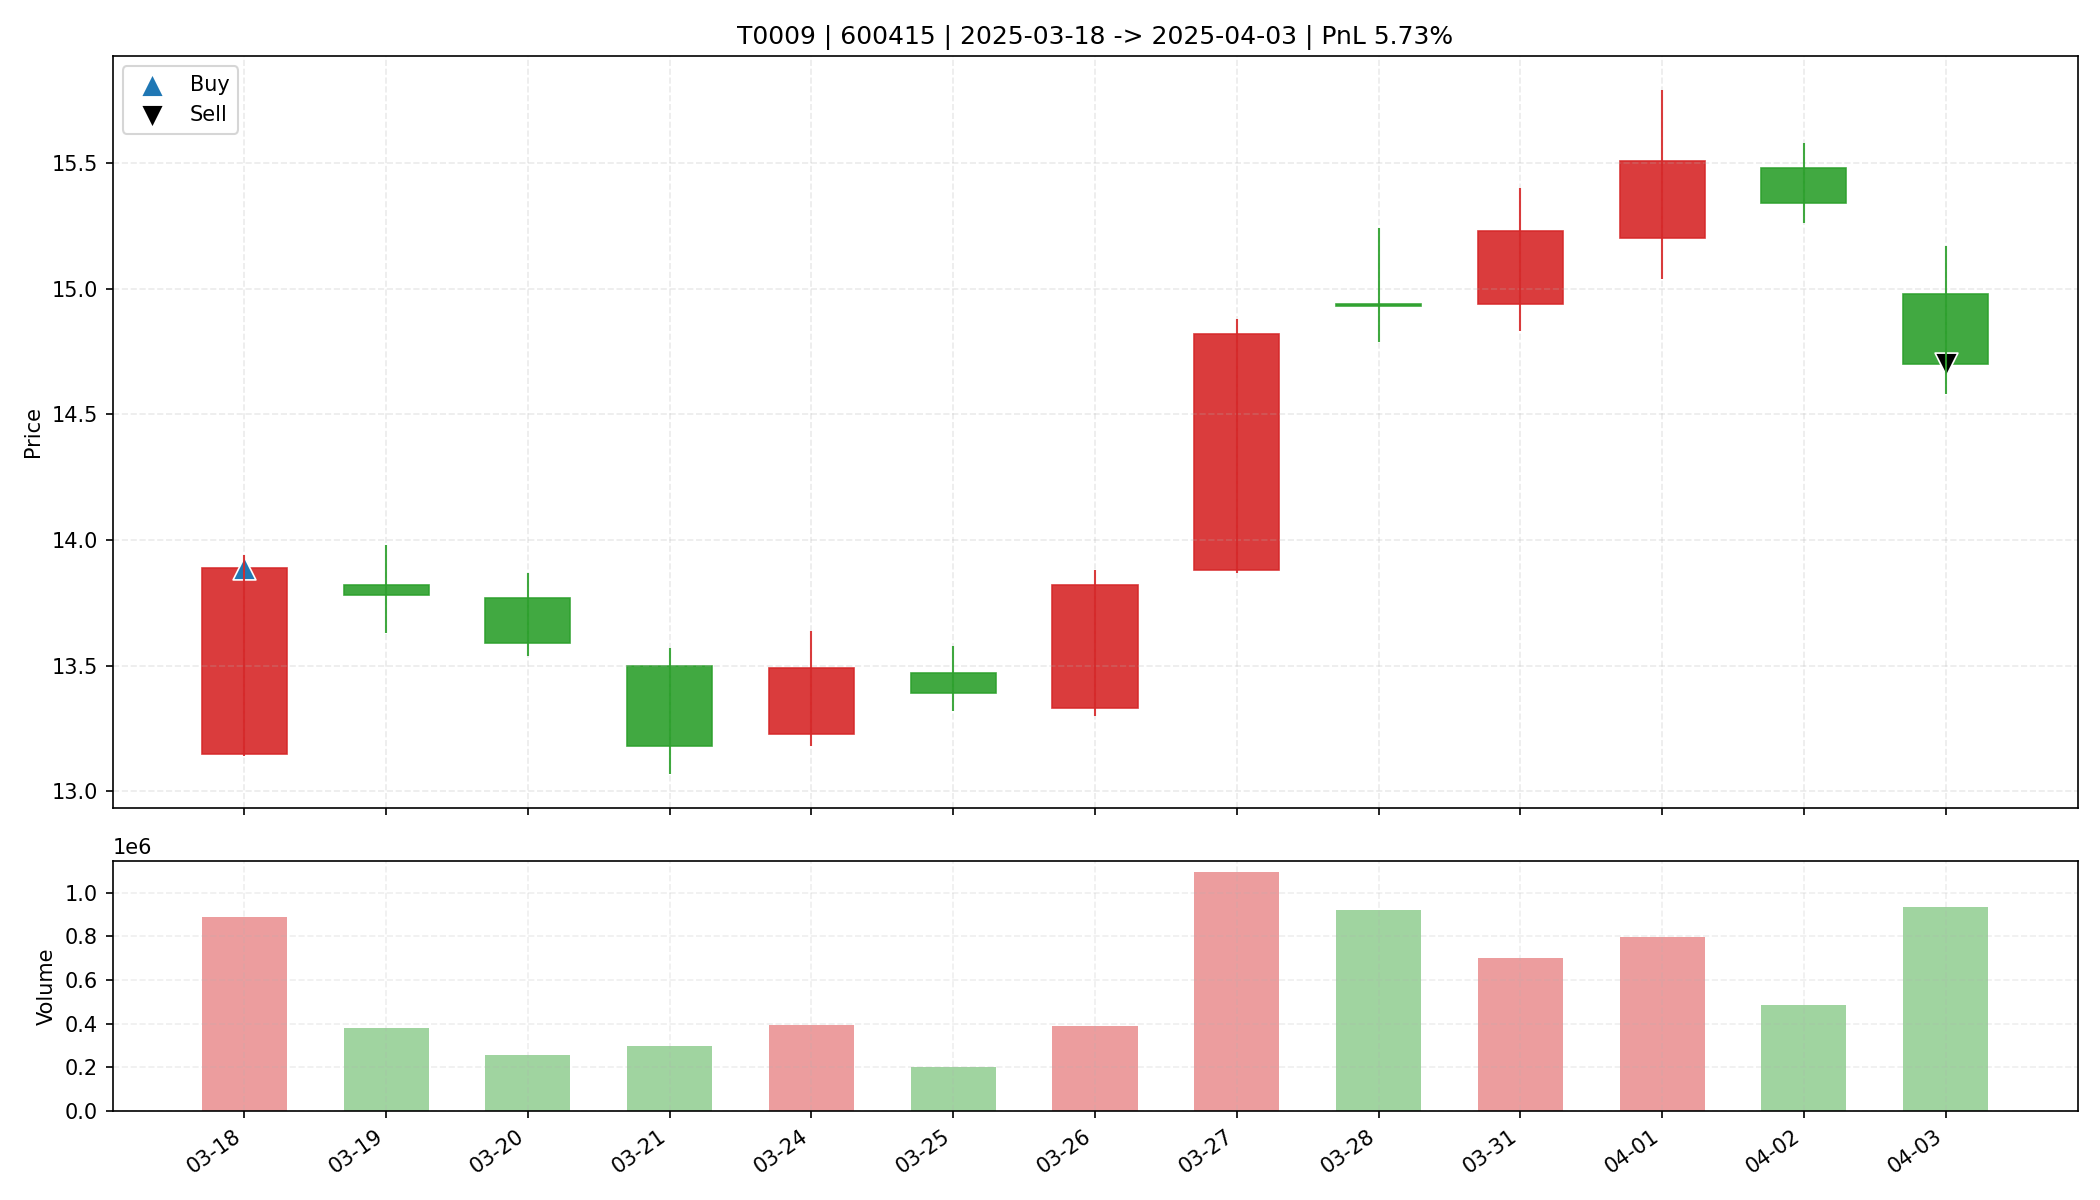

The file beside this chart, header and first rows:
date, open, high, low, close, amount, volume, trade_id, code, buy_date, sell_date, buy_price, sell_price, matched_shares, buy_reason, sell_reason, sell_profit_pct, sell_hold_days, is_buy_day, is_sell_day, holding_day_index
2025-03-18, 13.15, 13.94, 13.14, 13.89, 1208754176, 889403, T0009, 600415, 2025-03-18, 2025-04-03, 13.89, 14.7, 1150, 前10日振幅9.2%, 阳线涨幅5.6%, 突破均线, 放量1.9倍(温和+爆发…, 跌破动态保利线, 5.726, 12.0, True, False, 0
2025-03-19, 13.82, 13.98, 13.63, 13.78, 524284864, 380137, T0009, 600415, 2025-03-18, 2025-04-03, 13.89, 14.7, 1150, 前10日振幅9.2%, 阳线涨幅5.6%, 突破均线, 放量1.9倍(温和+爆发…, 跌破动态保利线, 5.726, 12.0, False, False, 1
2025-03-20, 13.77, 13.87, 13.54, 13.59, 354278112, 259014, T0009, 600415, 2025-03-18, 2025-04-03, 13.89, 14.7, 1150, 前10日振幅9.2%, 阳线涨幅5.6%, 突破均线, 放量1.9倍(温和+爆发…, 跌破动态保利线, 5.726, 12.0, False, False, 2
2025-03-21, 13.5, 13.57, 13.07, 13.18, 396710400, 298829, T0009, 600415, 2025-03-18, 2025-04-03, 13.89, 14.7, 1150, 前10日振幅9.2%, 阳线涨幅5.6%, 突破均线, 放量1.9倍(温和+爆发…, 跌破动态保利线, 5.726, 12.0, False, False, 3
2025-03-24, 13.23, 13.64, 13.18, 13.49, 532115904, 395700, T0009, 600415, 2025-03-18, 2025-04-03, 13.89, 14.7, 1150, 前10日振幅9.2%, 阳线涨幅5.6%, 突破均线, 放量1.9倍(温和+爆发…, 跌破动态保利线, 5.726, 12.0, False, False, 4
2025-03-25, 13.47, 13.58, 13.32, 13.39, 270426592, 201528, T0009, 600415, 2025-03-18, 2025-04-03, 13.89, 14.7, 1150, 前10日振幅9.2%, 阳线涨幅5.6%, 突破均线, 放量1.9倍(温和+爆发…, 跌破动态保利线, 5.726, 12.0, False, False, 5
2025-03-26, 13.33, 13.88, 13.3, 13.82, 532708928, 387851, T0009, 600415, 2025-03-18, 2025-04-03, 13.89, 14.7, 1150, 前10日振幅9.2%, 阳线涨幅5.6%, 突破均线, 放量1.9倍(温和+爆发…, 跌破动态保利线, 5.726, 12.0, False, False, 6
2025-03-27, 13.88, 14.88, 13.87, 14.82, 1583638912, 1092439, T0009, 600415, 2025-03-18, 2025-04-03, 13.89, 14.7, 1150, 前10日振幅9.2%, 阳线涨幅5.6%, 突破均线, 放量1.9倍(温和+爆发…, 跌破动态保利线, 5.726, 12.0, False, False, 7
2025-03-28, 14.94, 15.24, 14.79, 14.93, 1386490496, 922723, T0009, 600415, 2025-03-18, 2025-04-03, 13.89, 14.7, 1150, 前10日振幅9.2%, 阳线涨幅5.6%, 突破均线, 放量1.9倍(温和+爆发…, 跌破动态保利线, 5.726, 12.0, False, False, 8
2025-03-31, 14.94, 15.4, 14.83, 15.23, 1066458624, 700331, T0009, 600415, 2025-03-18, 2025-04-03, 13.89, 14.7, 1150, 前10日振幅9.2%, 阳线涨幅5.6%, 突破均线, 放量1.9倍(温和+爆发…, 跌破动态保利线, 5.726, 12.0, False, False, 9
2025-04-01, 15.2, 15.79, 15.04, 15.51, 1239083008, 798868, T0009, 600415, 2025-03-18, 2025-04-03, 13.89, 14.7, 1150, 前10日振幅9.2%, 阳线涨幅5.6%, 突破均线, 放量1.9倍(温和+爆发…, 跌破动态保利线, 5.726, 12.0, False, False, 10
2025-04-02, 15.48, 15.58, 15.26, 15.34, 750128704, 486628, T0009, 600415, 2025-03-18, 2025-04-03, 13.89, 14.7, 1150, 前10日振幅9.2%, 阳线涨幅5.6%, 突破均线, 放量1.9倍(温和+爆发…, 跌破动态保利线, 5.726, 12.0, False, False, 11
2025-04-03, 14.98, 15.17, 14.58, 14.7, 1378408704, 933285, T0009, 600415, 2025-03-18, 2025-04-03, 13.89, 14.7, 1150, 前10日振幅9.2%, 阳线涨幅5.6%, 突破均线, 放量1.9倍(温和+爆发…, 跌破动态保利线, 5.726, 12.0, False, True, 12
